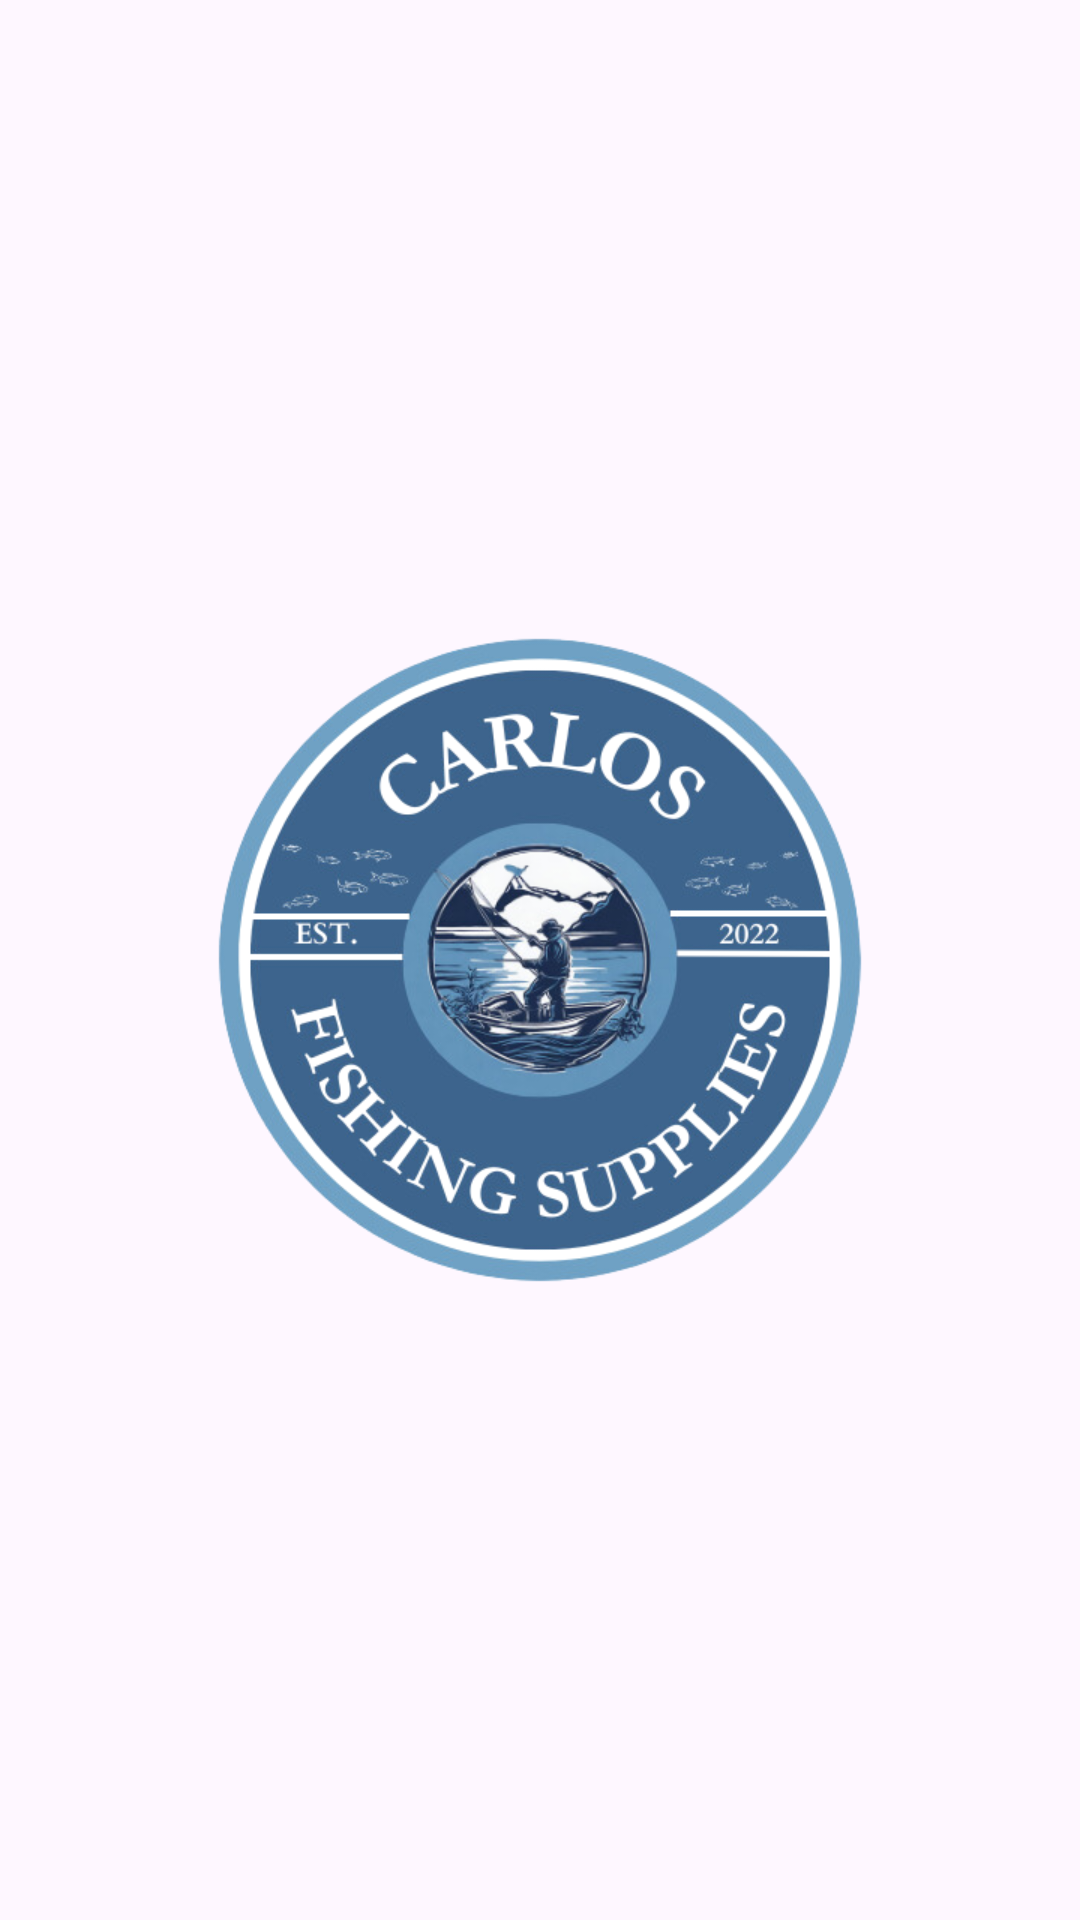

This screen was rendered from an Android layout file. Write that file and the resources it references.
<!-- AndroidManifest.xml: application theme Theme.CarlosFishingSuppliesIMS -->
<!-- res/layout/activity_splash.xml -->
<?xml version="1.0" encoding="utf-8"?>
<androidx.constraintlayout.widget.ConstraintLayout xmlns:android="http://schemas.android.com/apk/res/android"
    xmlns:app="http://schemas.android.com/apk/res-auto"
    xmlns:tools="http://schemas.android.com/tools"
    android:id="@+id/main"
    android:layout_width="match_parent"
    android:layout_height="match_parent"
    tools:context=".Splash">

    <ImageView
        android:id="@+id/splash_logo"
        android:layout_width="250dp"
        android:layout_height="250dp"
        android:src="@drawable/carlos"
        app:layout_constraintBottom_toBottomOf="parent"
        app:layout_constraintEnd_toEndOf="parent"
        app:layout_constraintHorizontal_bias="0.5"
        app:layout_constraintStart_toStartOf="parent"
        app:layout_constraintTop_toTopOf="parent"
        app:layout_constraintVertical_bias="0.5">
    </ImageView>

</androidx.constraintlayout.widget.ConstraintLayout>
<!-- resources referenced by this layout -->
<resources>
  <!-- drawable carlos: png bitmap (drawable, 197337 bytes) -->
  <style name="Theme.CarlosFishingSuppliesIMS" parent="Base.Theme.CarlosFishingSuppliesIMS" />
  <style name="Base.Theme.CarlosFishingSuppliesIMS" parent="Theme.Material3.DayNight.NoActionBar">
          
          
      </style>
</resources>
